The GitHub repository kmk9461/Interests_Portfolio contains a labelled image folder "train_test_data" with 2 categories: crochet stitches, knitting stitches. Examples follow, each with its label.

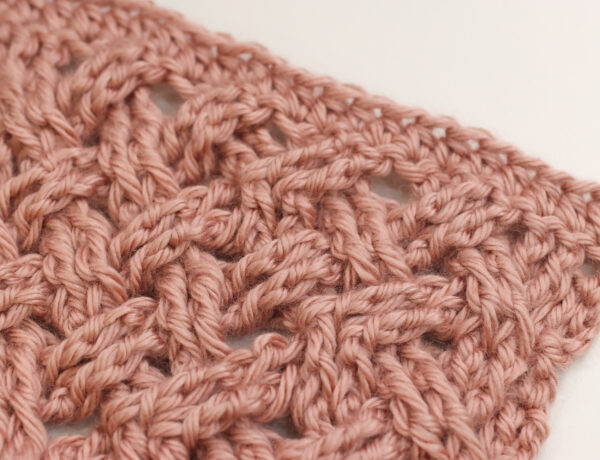
Label: crochet stitches

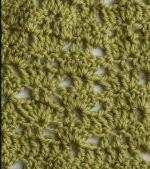
Label: crochet stitches

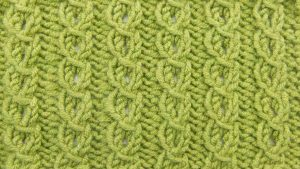
Label: knitting stitches

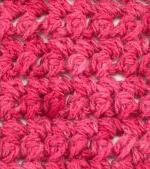
Label: crochet stitches

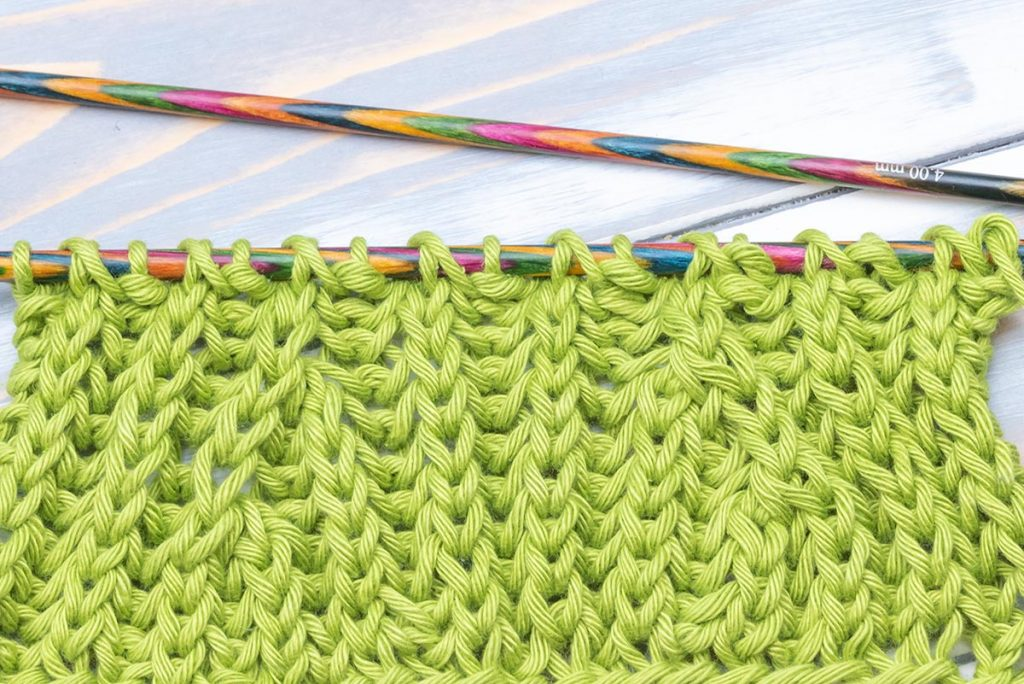
Label: knitting stitches

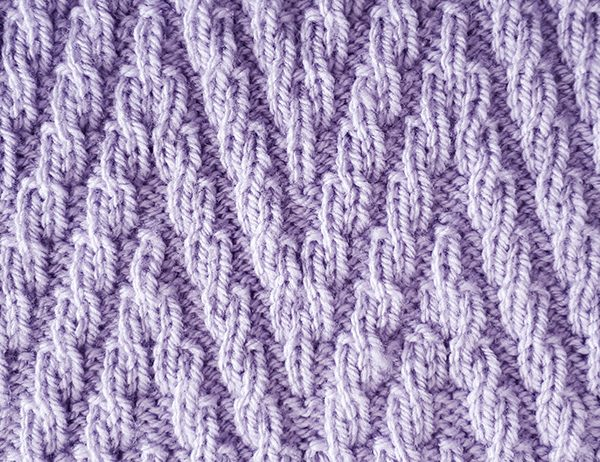
Label: knitting stitches
